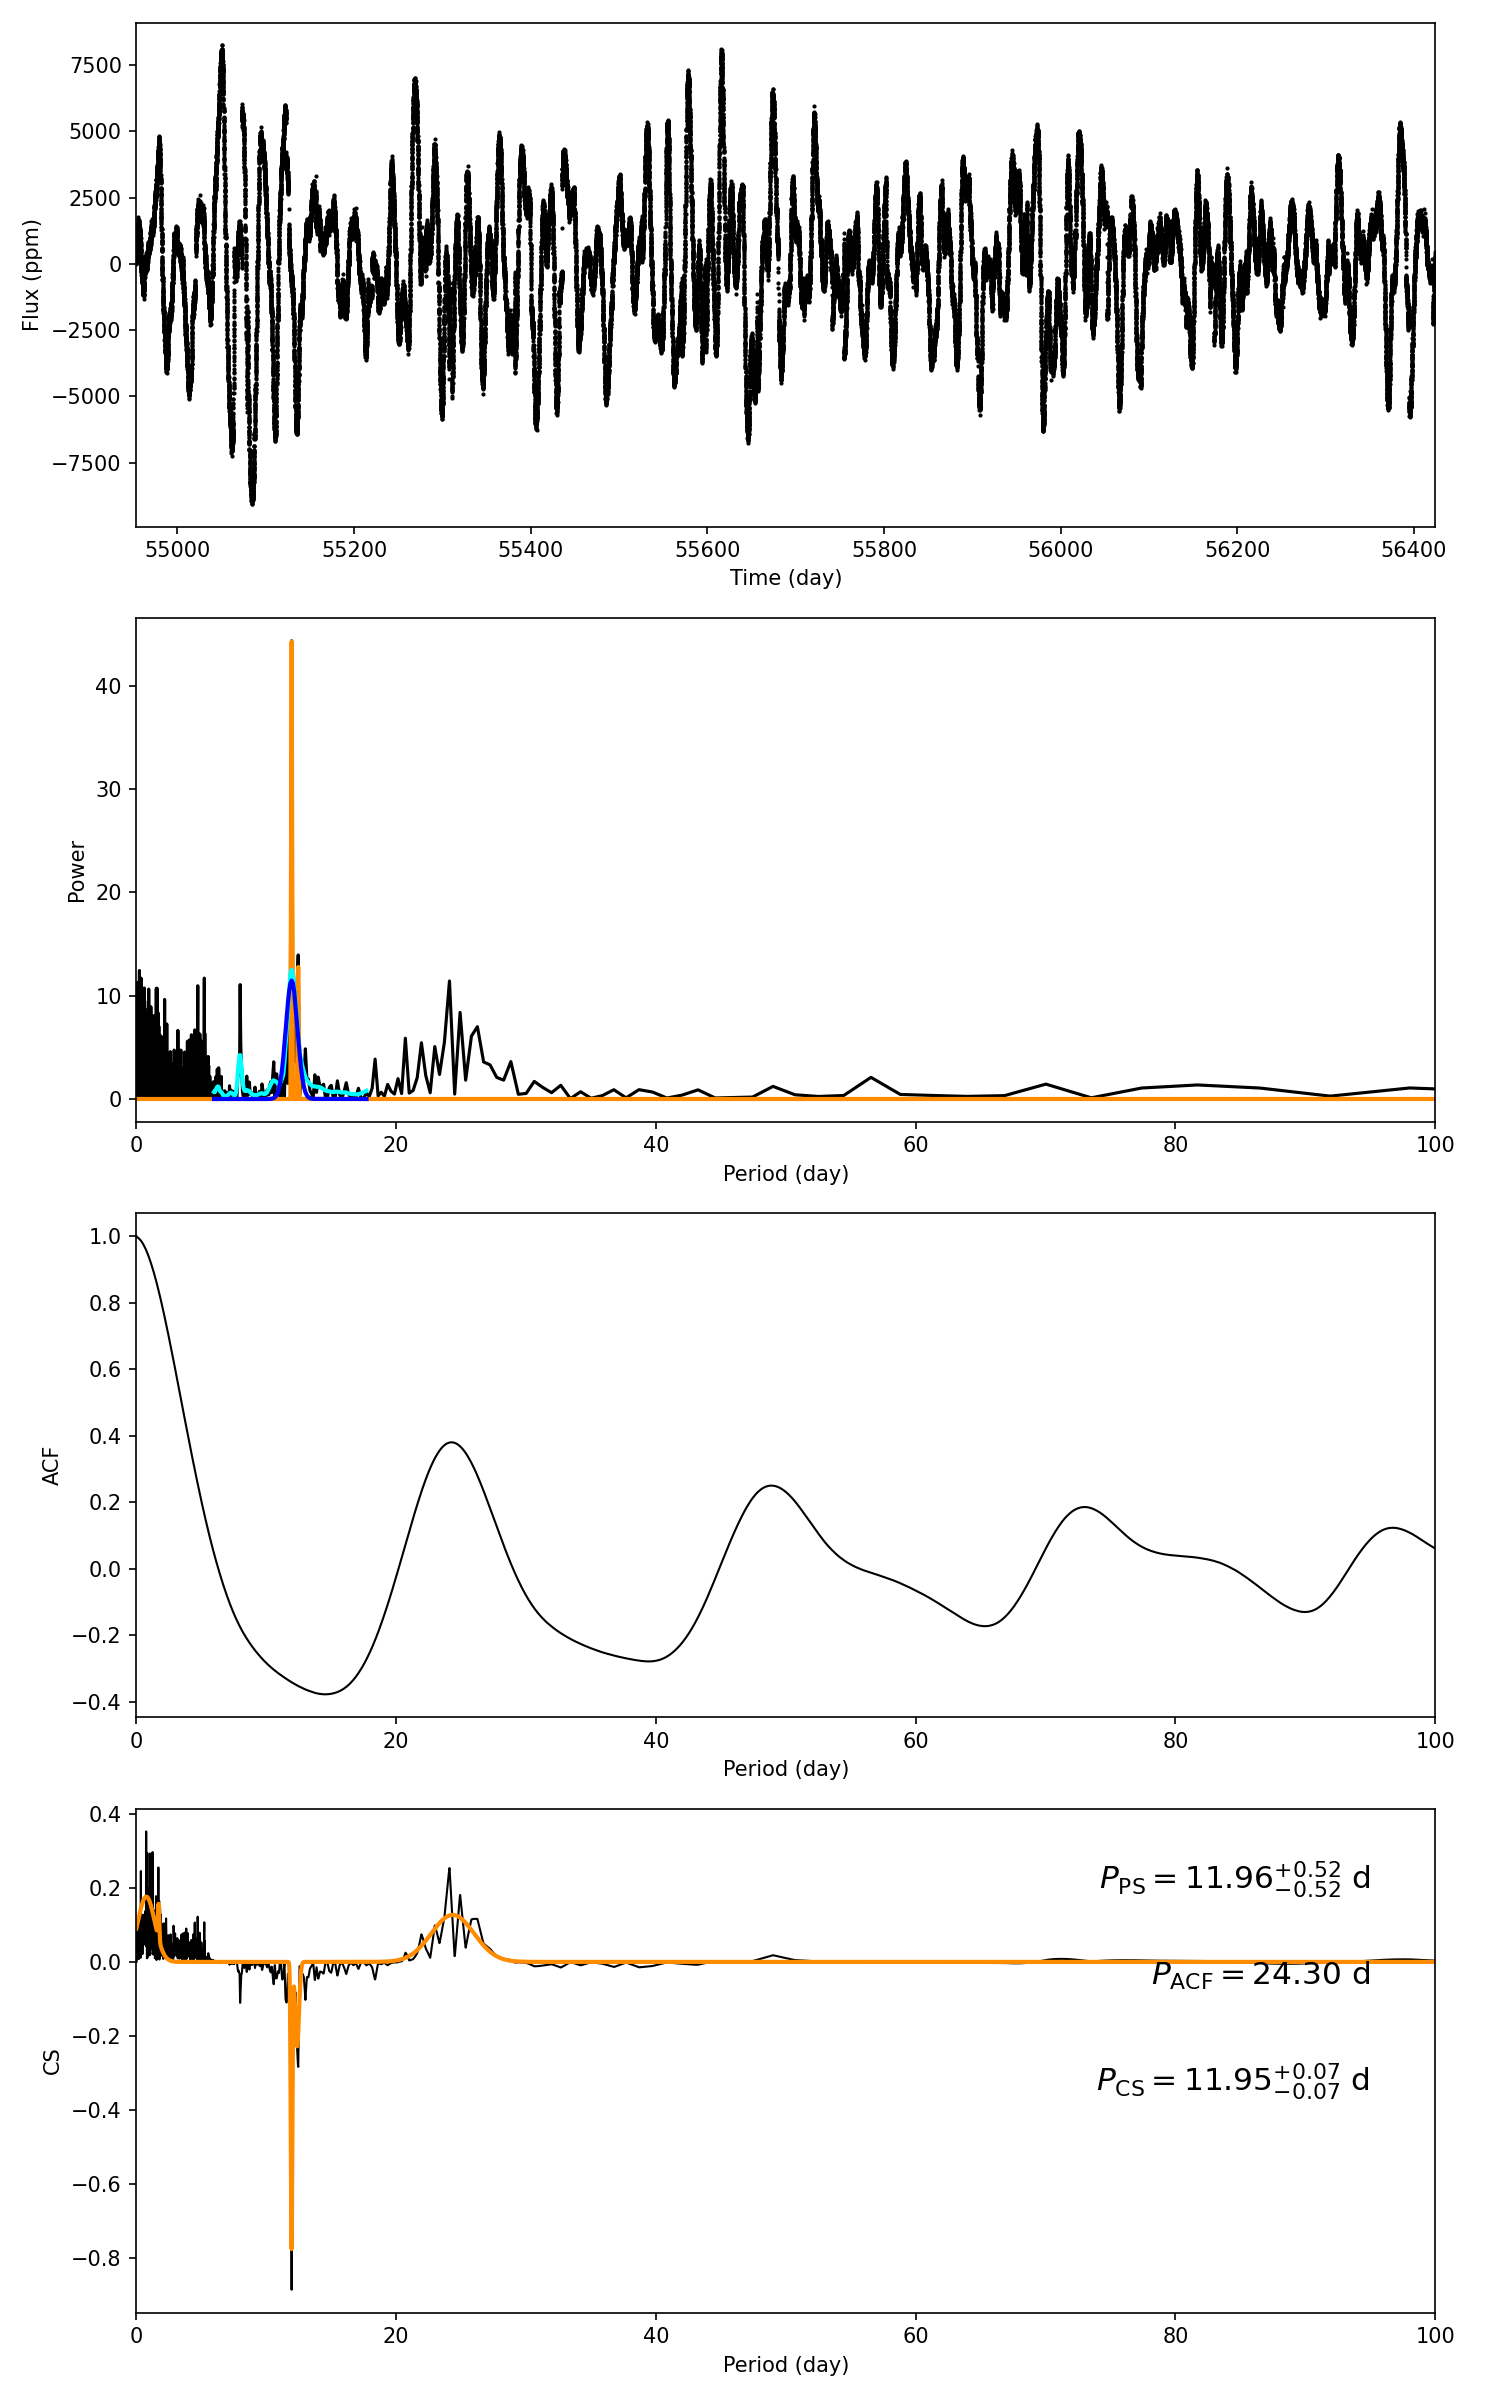

The data file committed next to this chart (first rows):
target_id, prot_ps, prot_acf, prot_cs, e_prot_ps, E_prot_ps, e_prot_acf, E_prot_acf, e_prot_cs, E_prot_cs, sph_ps, sph_acf, sph_cs, e_sph_ps, e_sph_acf, e_sph_cs, h_ps, fa_prob_ps, hacf, gacf, hcs
4144241, 11.96, 24.3, 11.95, 0.5223, 0.5223, -1.0, -1.0, 0.07358, 0.07358, 2310, 2398, 2311, 732.6, 540.2, 732.4, 44.37, 5.3502359401501745e-20, 0.6922, 0.3672, 0.3529
